Run: headless pygame with SDL's dummy video driver; simulated clock (each Clock.tick advances the game by its frame time, no real sleeping); random seed 0; keys injected as events and as key.get_pressed() state; mouse plan: one left click at the window centre at the start of phase 2, then a move to the lower-right quarter at the start of phase 3.
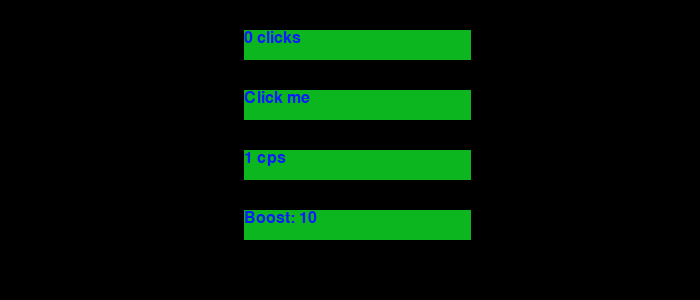
Frame 1 of 4 · flips 1–60 · no input
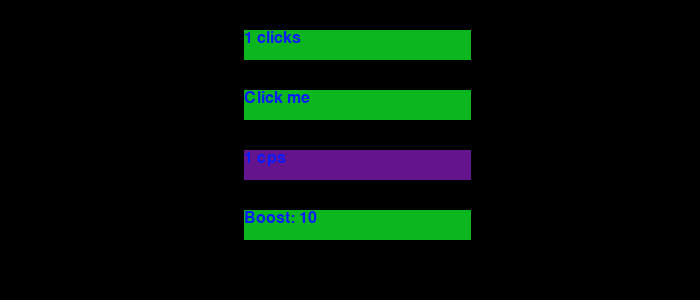
Frame 2 of 4 · flips 61–180 · clicked the window centre · tapped SPACE, RETURN · held RIGHT (→), D
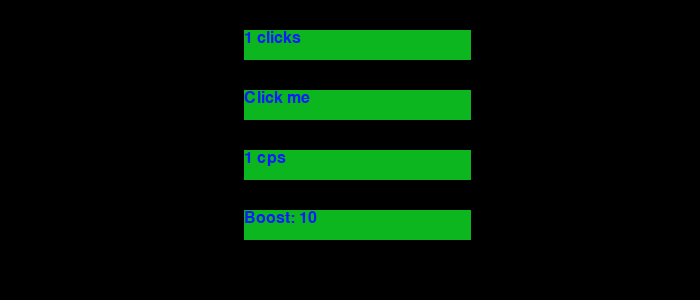
Frame 3 of 4 · flips 181–300 · moved the mouse to the lower-right quarter · held DOWN (↓), S
Frame 4 of 4 · flips 301–420 · held LEFT (←), A, UP (↑), W · screen unchanged from frame 3, image omitted

The pygame program that drew these frames:

import pygame

import sys


def between(begin, pos, end):
    return begin <= pos <= end


class Box:
    def __init__(self, x_coord, y_coord, width, height,
                 text, inactive_color, active_color=None):
        self.x_coord = x_coord
        self.y_coord = y_coord
        self.width = width
        self.height = height
        self.text = text
        self.inactive_color = inactive_color
        self.active_color = active_color

    def draw(self):
        mouse = pygame.mouse.get_pos()
        pygame.font.get_fonts()
        font = pygame.font.SysFont('arial', 24)
        img = font.render(self.text[0], True, BLUE)
        isInside = (between(self.x_coord, mouse[0],
                            self.x_coord + self.width) and
                    between(self.y_coord, mouse[1],
                            self.y_coord + self.height))
        color = ACTIVE_COLOR if isInside else INACTIVE_COLOR
        pygame.draw.rect(sc, color, (self.x_coord, self.y_coord,
                                     self.width, self.height))
        sc.blit(img, (self.x_coord, self.y_coord))
        pygame.display.update()

    def doIfPressed(self):
        pass


class Button(Box):
    def __init__(self, x_coord, y_coord, width, height,
                 text, inactive_color, func, active_color=None):
        Box.__init__(self, x_coord, y_coord, width, height,
                     text, inactive_color, active_color)
        self.func = func

    def doIfPressed(self):
        mouse = pygame.mouse.get_pos()
        if ((between(self.x_coord, mouse[0], self.x_coord + self.width) and
                between(self.y_coord, mouse[1], self.y_coord + self.height) and
                pygame.mouse.get_pressed()[0])):
            self.func()

pygame.font.init()

W = 700  # ширина экрана
H = 300  # высота экрана

WHITE = (255, 255, 255)
BLACK = (0, 0, 0)
BLUE = (10, 27, 255)
ACTIVE_COLOR = (100, 20, 140)
INACTIVE_COLOR = (12, 182, 30)

clicksNumber = 0
clicksPerSecond = 1
clicksForSpace = 1
cost = 10

lastTime = pygame.time.get_ticks()
currentTime = lastTime

sc = pygame.display.set_mode((W, H))
clock = pygame.time.Clock()

textClick = ["0 clicks"]
autoTextClick = ["0 cps"]
autoTextButton = ["Boost: 10"]


def changeClicksNumber():
    global clicksForSpace
    global clicksNumber
    clicksNumber += clicksForSpace


def changeAutoClick():
    global clicksPerSecond
    global cost
    global clicksNumber
    if (clicksNumber >= cost):
        clicksNumber -= cost
        clicksPerSecond += 1
        cost *= 2

clicksBox = Box(W * 0.35, H * 0.1, W * 0.325, H * 0.1,
                textClick, INACTIVE_COLOR, ACTIVE_COLOR)
autoClicksBox = Box(W * 0.35, H * 0.5, W * 0.325, H * 0.1,
                    autoTextClick, INACTIVE_COLOR, ACTIVE_COLOR)
clicksButton = Button(W * 0.35, H * 0.3, W * 0.325, H * 0.1,
                      ["Click me"], INACTIVE_COLOR,
                      changeClicksNumber, ACTIVE_COLOR)
autoClicksButton = Button(W * 0.35, H * 0.7, W * 0.325, H * 0.1,
                          autoTextButton, INACTIVE_COLOR,
                          changeAutoClick, ACTIVE_COLOR)

boxes = [clicksBox, clicksButton, autoClicksBox, autoClicksButton]


def go():
    global currentTime
    global clicksNumber
    global lastTime
    currentTime = pygame.time.get_ticks()
    if (currentTime >= lastTime + 1000):
        lastTime = currentTime
        clicksNumber += clicksPerSecond

    textClick[0] = str(clicksNumber) + " clicks"
    autoTextClick[0] = str(clicksPerSecond) + " cps"
    autoTextButton[0] = "Boost: " + str(cost)

    for box in boxes:
        box.doIfPressed()


while True:
    for ev in pygame.event.get():
        if ev.type == pygame.QUIT:
            sys.exit()
        elif ev.type == pygame.KEYDOWN:
            if ev.key == pygame.K_SPACE:
                clicksNumber += clicksForSpace

    go()

    for box in boxes:
        box.draw()
